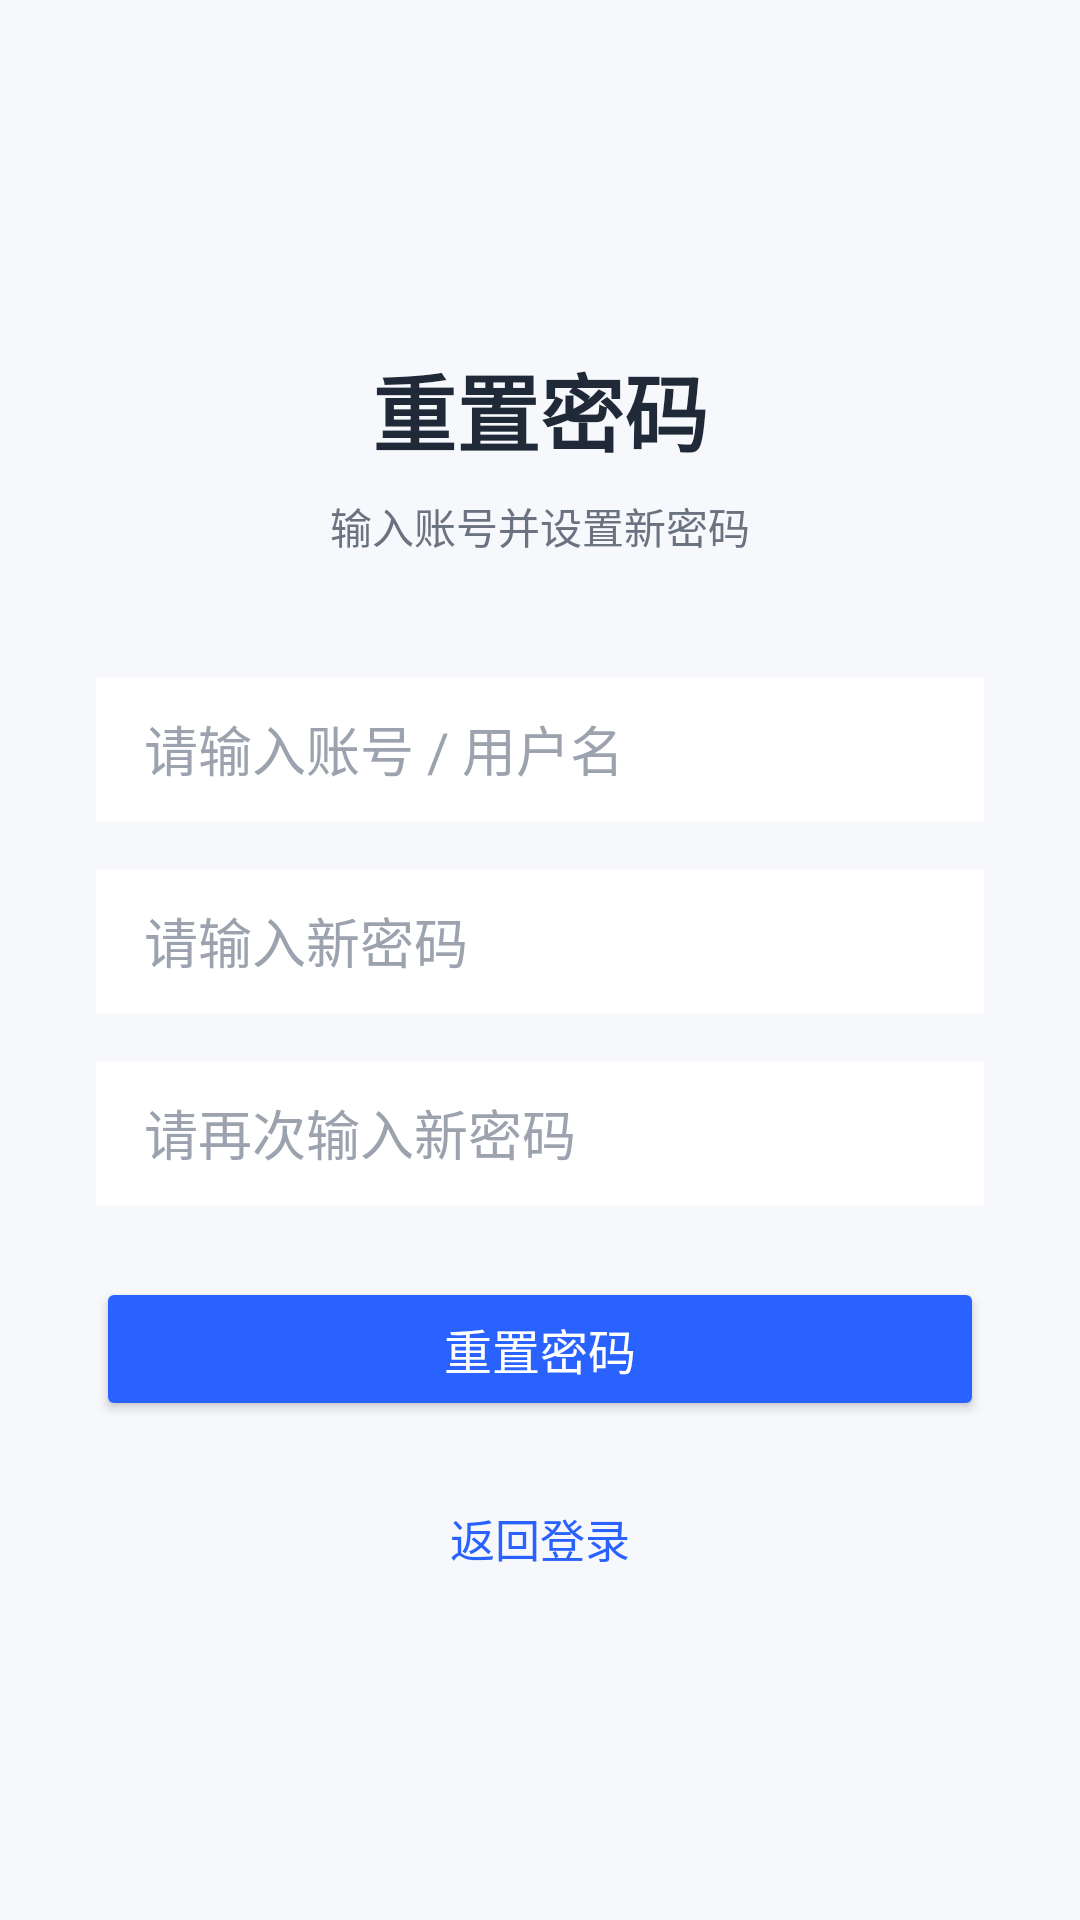

The Android layout XML behind this screen, and the referenced resources:
<!-- AndroidManifest.xml: application theme Theme.AppVideoUser -->
<!-- res/layout/fragment_forgot_password.xml -->
<?xml version="1.0" encoding="utf-8"?>
<ScrollView xmlns:android="http://schemas.android.com/apk/res/android"
    android:layout_width="match_parent"
    android:layout_height="match_parent"
    android:background="#F6F8FC"
    android:fillViewport="true">

    <LinearLayout
        android:layout_width="match_parent"
        android:layout_height="wrap_content"
        android:gravity="center"
        android:orientation="vertical"
        android:paddingStart="32dp"
        android:paddingTop="64dp"
        android:paddingEnd="32dp"
        android:paddingBottom="64dp">

        <TextView
            android:layout_width="wrap_content"
            android:layout_height="wrap_content"
            android:text="重置密码"
            android:textColor="#1F2937"
            android:textSize="28sp"
            android:textStyle="bold" />

        <TextView
            android:layout_width="wrap_content"
            android:layout_height="wrap_content"
            android:layout_marginTop="8dp"
            android:text="输入账号并设置新密码"
            android:textColor="#6B7280"
            android:textSize="14sp" />

        <EditText
            android:id="@+id/etForgotUsername"
            android:layout_width="match_parent"
            android:layout_height="48dp"
            android:layout_marginTop="40dp"
            android:background="#FFFFFF"
            android:hint="请输入账号 / 用户名"
            android:inputType="text"
            android:paddingStart="16dp"
            android:paddingEnd="16dp"
            android:singleLine="true"
            android:textColor="#1F2937"
            android:textColorHint="#9CA3AF" />

        <EditText
            android:id="@+id/etForgotPassword"
            android:layout_width="match_parent"
            android:layout_height="48dp"
            android:layout_marginTop="16dp"
            android:background="#FFFFFF"
            android:hint="请输入新密码"
            android:inputType="textPassword"
            android:paddingStart="16dp"
            android:paddingEnd="16dp"
            android:singleLine="true"
            android:textColor="#1F2937"
            android:textColorHint="#9CA3AF" />

        <EditText
            android:id="@+id/etForgotConfirmPassword"
            android:layout_width="match_parent"
            android:layout_height="48dp"
            android:layout_marginTop="16dp"
            android:background="#FFFFFF"
            android:hint="请再次输入新密码"
            android:inputType="textPassword"
            android:paddingStart="16dp"
            android:paddingEnd="16dp"
            android:singleLine="true"
            android:textColor="#1F2937"
            android:textColorHint="#9CA3AF" />

        <Button
            android:id="@+id/btnResetPassword"
            android:layout_width="match_parent"
            android:layout_height="48dp"
            android:layout_marginTop="24dp"
            android:backgroundTint="#2962FF"
            android:text="重置密码"
            android:textColor="#FFFFFF"
            android:textSize="16sp" />

        <TextView
            android:id="@+id/tvForgotBackLogin"
            android:layout_width="wrap_content"
            android:layout_height="wrap_content"
            android:layout_marginTop="28dp"
            android:text="返回登录"
            android:textColor="#2962FF"
            android:textSize="15sp" />
    </LinearLayout>
</ScrollView>
<!-- resources referenced by this layout -->
<resources>
  <style name="Theme.AppVideoUser" parent="Theme.Material3.DayNight.NoActionBar">
          <item name="android:statusBarColor">@android:color/transparent</item>
          <item name="android:windowLightStatusBar">true</item>
          <item name="android:windowBackground">@color/app_background</item>
          <item name="colorPrimary">@color/brand_primary</item>
          <item name="colorSecondary">@color/brand_secondary</item>
      </style>
  <color name="app_background">#F6F8FC</color>
  <color name="brand_primary">#2962FF</color>
  <color name="brand_secondary">#03DAC6</color>
</resources>
